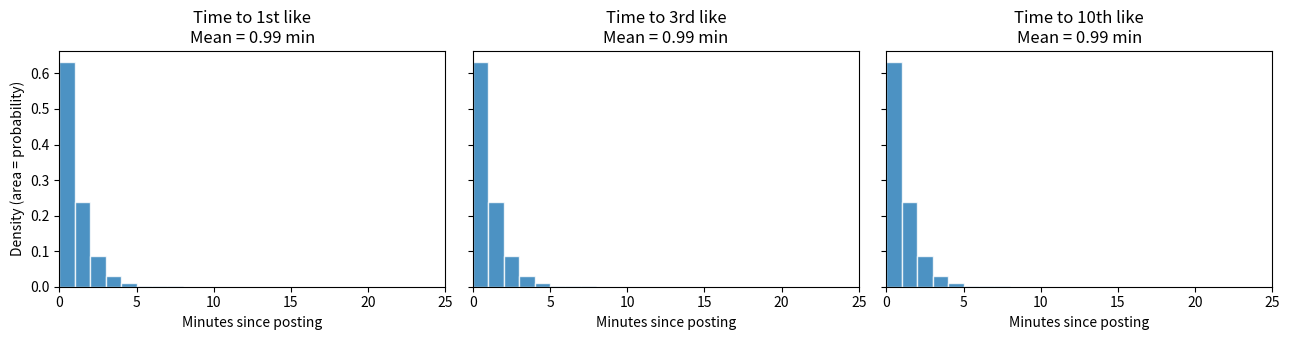
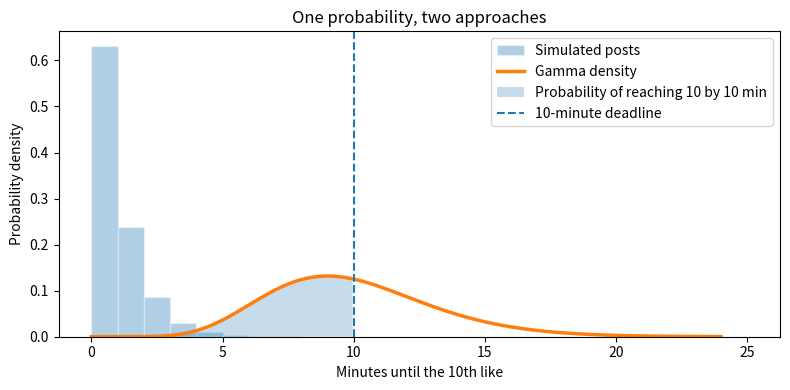
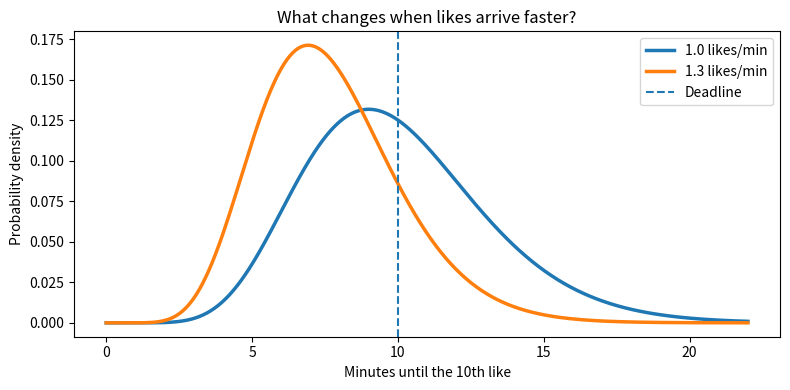

Write Python code to recreate these figures, in order.
import numpy as np
import matplotlib.pyplot as plt
from scipy.integrate import quad
import math

rng = np.random.default_rng(105)
print("Ready to investigate!")

# Simulate the gaps between likes for ONE post.
U = rng.uniform(size=10)
waits = -np.log(U)                      # Each wait is exponential, rate = 1
arrival_times = np.cumsum(waits)       # Cumulative sum = time each like arrives

print("Like  |  Wait for this like  |  Total time elapsed")
print("-" * 50)
for i in range(10):
    print(f"{i+1:>4}  |       {waits[i]:>6.2f} min   |       {arrival_times[i]:>6.2f} min")
print(f"\nTime to 10th like: {arrival_times[-1]:.3f} minutes")

answer_1 = """TODO: Does every post get 10 likes in exactly 10 minutes?
Explain how the table shows what 'time to the 10th like' means."""
print(answer_1)

N = 5000
U_many = rng.uniform(size=(N, 10))
waits_many = -np.log(U_many)
all_arrivals = np.cumsum(waits_many, axis=1)

T_first = all_arrivals[:, 0]
T_third = all_arrivals[:, 0]      # TODO: column for the THIRD like
T_tenth = all_arrivals[:, 0]      # TODO: column for the TENTH like
if np.array_equal(T_tenth, T_first):
    print("TODO CHECK: T_tenth is still using the first-like column.")

fig, axes = plt.subplots(1, 3, figsize=(13, 3.5), sharex=True, sharey=True)
for ax, times, label in zip(axes,
                            [T_first, T_third, T_tenth],
                            ["1st like", "3rd like", "10th like"]):
    ax.hist(times, bins=np.arange(0, 26, 1), density=True,
            edgecolor="white", alpha=0.8)
    ax.set_title(f"Time to {label}\nMean = {np.mean(times):.2f} min")
    ax.set_xlabel("Minutes since posting")
    ax.set_xlim(0, 25)
axes[0].set_ylabel("Density (area = probability)")
plt.tight_layout()
plt.show()

answer_2 = """TODO: How do the peaks and average times change from the 1st to the
3rd to the 10th like? Why? Which histogram is most right-skewed?"""
print(answer_2)

deadline = 10

# METHOD A: probability estimated from simulated posts
p_data = np.mean(T_tenth <= 0)    # TODO: use the correct time cutoff

# METHOD B: probability predicted by the Gamma model
def gamma10_density(t):
    return (t**9 * np.exp(-t)) / math.factorial(9)

p_model, _ = quad(gamma10_density, 0, 1)  # TODO: integral ends at deadline

print(f"Chance from simulation: {p_data:.3f}")
print(f"Chance from integration: {p_model:.3f}")
print(f"Difference:             {abs(p_data-p_model):.3f}")
if p_model < 0.01:
    print("TODO CHECK: The integral still uses the placeholder upper bound.")

t = np.linspace(0, 24, 500)
plt.figure(figsize=(8, 4))
plt.hist(T_tenth, bins=np.arange(0, 26, 1), density=True,
         alpha=0.35, edgecolor="white", label="Simulated posts")
plt.plot(t, gamma10_density(t), linewidth=2.5, label="Gamma density")
plt.fill_between(t, gamma10_density(t), where=(t <= deadline),
                 alpha=0.25, label="Probability of reaching 10 by 10 min")
plt.axvline(deadline, linestyle="--", label="10-minute deadline")
plt.xlabel("Minutes until the 10th like")
plt.ylabel("Probability density")
plt.legend()
plt.title("One probability, two approaches")
plt.tight_layout()
plt.show()

answer_3 = """TODO: Explain what the shaded area represents. Why should the
simulation and integration be close but not exactly identical?"""
print(answer_3)

def gamma10_density_rate(t, rate):
    return (rate**10) * (t**9) * np.exp(-rate*t) / math.factorial(9)

def chance_by_deadline(rate, deadline=10):
    area, _ = quad(lambda t: gamma10_density_rate(t, rate),
                   0, deadline)
    return area

goal = 0.80
rates_to_try = [1.00, 1.20, 1.25, 1.30]  # TODO: add rates between 1.25 and 1.30

print("Likes/min   P(10 likes by 10 min)   Meets 80% goal?")
print("-" * 49)
for rate in sorted(set(rates_to_try)):
    prob = chance_by_deadline(rate)
    success = "YES" if prob >= goal else "no"
    print(f"{rate:>7.3f}          {prob:>7.3f}              {success}")

t = np.linspace(0, 22, 500)
plt.figure(figsize=(8, 4))
for rate in [1.0, 1.3]:
    plt.plot(t, gamma10_density_rate(t, rate), linewidth=2.5,
             label=f"{rate} likes/min")
plt.axvline(10, linestyle="--", label="Deadline")
plt.xlabel("Minutes until the 10th like")
plt.ylabel("Probability density")
plt.title("What changes when likes arrive faster?")
plt.legend()
plt.tight_layout()
plt.show()

answer_4 = """TODO: Recommend the smallest rate (to 0.01 likes/min) that gives
at least an 80% chance. How many seconds between likes is that on average?
Does 80% mean every post succeeds? Name one way the real world could differ
from this mathematical model."""
print(answer_4)

final_answer = """TODO: Write a 2-3 sentence recommendation using BOTH a
probability and a mathematical explanation for why posts still vary."""
print(final_answer)

bonus_answer = """OPTIONAL: Show the derivative and explain the difference
between the peak of the density and the average."""
print(bonus_answer)
